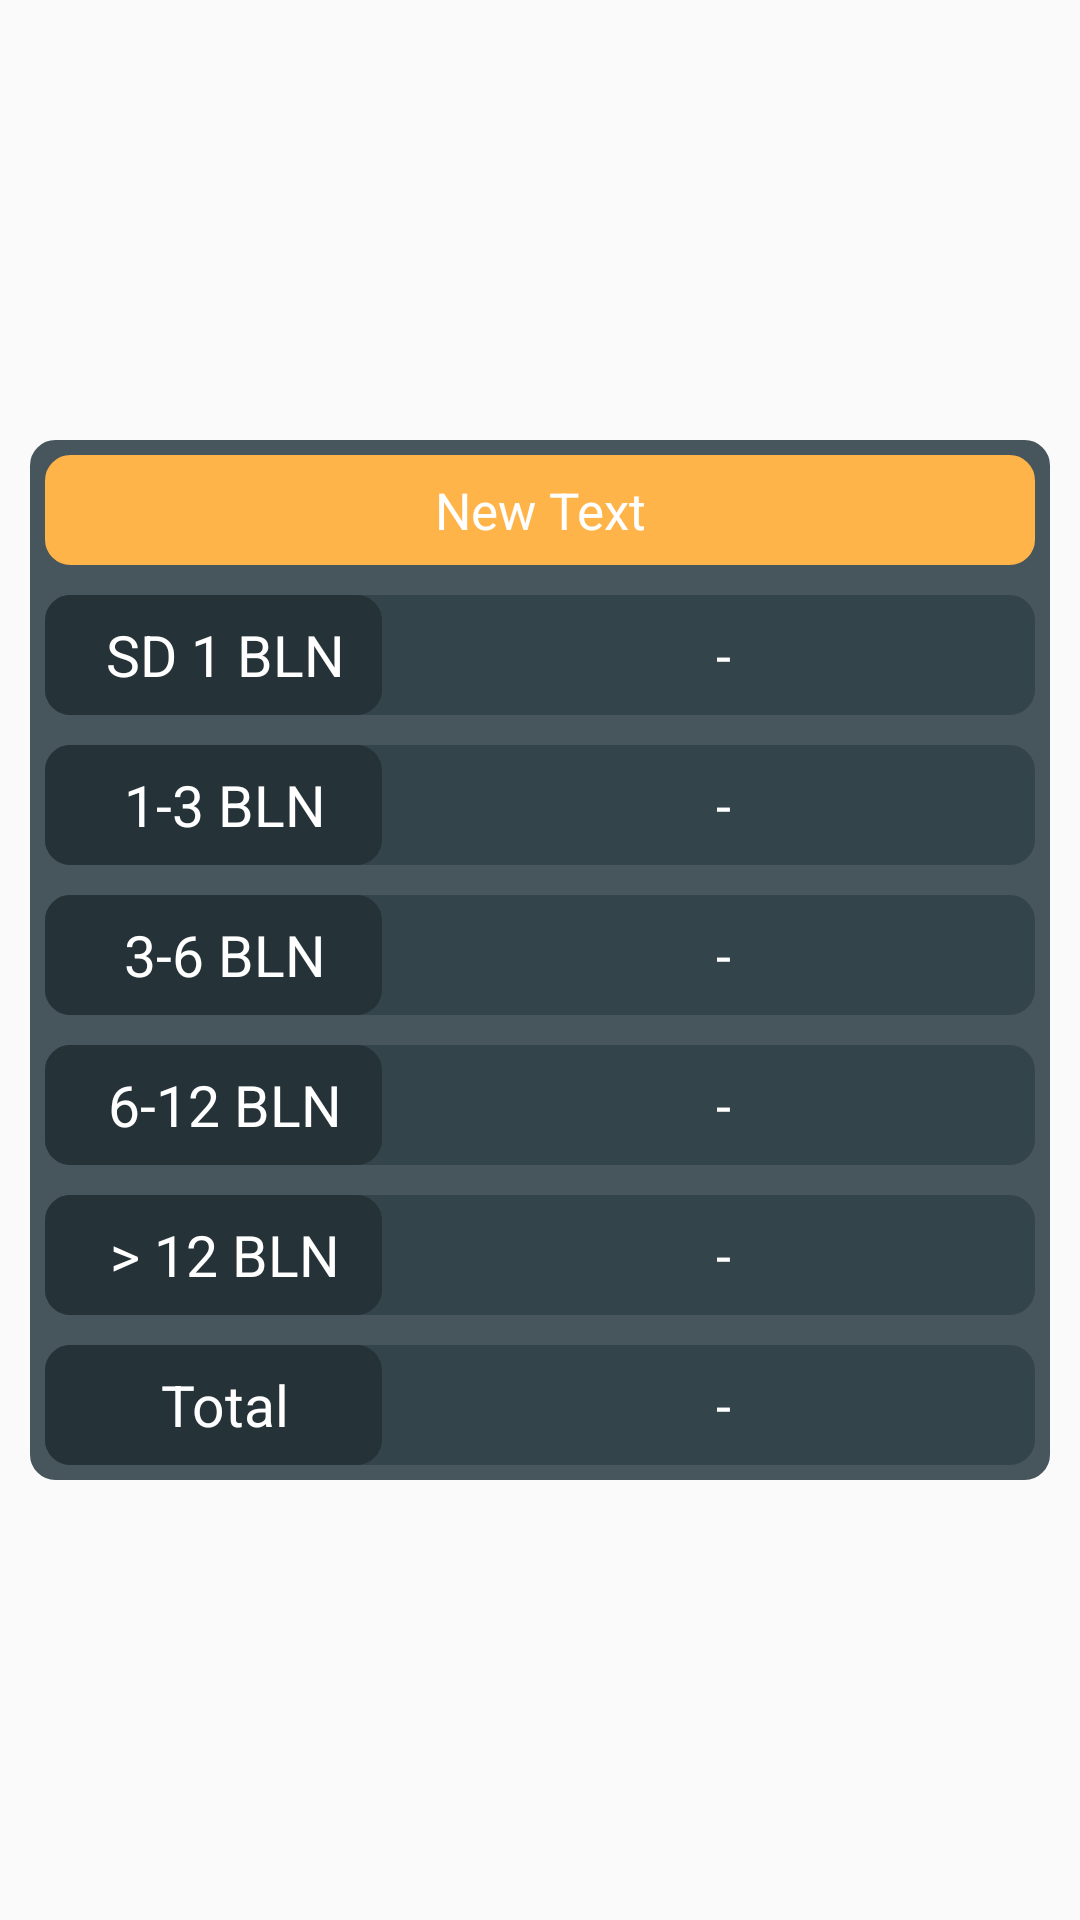

The Android layout XML behind this screen, and the referenced resources:
<!-- AndroidManifest.xml: application theme AppTheme -->
<!-- res/layout/umur_piutang_item_view.xml -->
<?xml version="1.0" encoding="utf-8"?>
<LinearLayout xmlns:android="http://schemas.android.com/apk/res/android"
    xmlns:tools="http://schemas.android.com/tools"
    android:layout_width="match_parent"
    android:layout_height="match_parent">

    <LinearLayout
        android:layout_width="match_parent"
        android:layout_height="wrap_content"
        android:orientation="vertical"
        android:layout_gravity="center"
        android:layout_margin="10dp"
        android:padding="5dp"
        android:background="@drawable/dashboard_item_container_bg">

        <TextView
            android:layout_width="match_parent"
            android:layout_height="wrap_content"
            android:paddingLeft="5dp"
            android:paddingRight="5dp"
            android:paddingTop="7dp"
            android:paddingBottom="7dp"
            android:text="New Text"
            android:textColor="#FFFFFF"
            android:textSize="17sp"
            android:background="@drawable/dashboard_item_title_bg"
            android:gravity="center"
            android:textAlignment="center"
            android:id="@+id/title_text_view" />

        <LinearLayout
            android:layout_width="match_parent"
            android:layout_height="40dp"
            android:orientation="horizontal"
            android:weightSum="10"
            android:background="@drawable/dashboard_item_container_sub_bg"
            android:layout_marginTop="10dp"
            android:padding="0dp"
            android:gravity="center_vertical">

            <TextView
                android:layout_width="90dp"
                android:layout_height="match_parent"
                android:text="SD 1 BLN"
                android:paddingLeft="8dp"
                android:layout_marginRight="10dp"
                android:background="@drawable/dashboard_item_container_sub_bg_black"
                android:textColor="#fff"
                android:layout_weight="1"
                android:gravity="center"
                android:textSize="19sp"/>

            <TextView
                android:layout_width="wrap_content"
                android:layout_height="wrap_content"
                android:textAppearance="?android:attr/textAppearanceSmall"
                android:text="-"
                tools:text="349"
                android:id="@+id/first_text_view"
                android:textColor="#fff"
                android:layout_weight="9"
                android:gravity="center"
                android:textSize="18sp"/>

        </LinearLayout>

        <LinearLayout
            android:layout_width="match_parent"
            android:layout_height="40dp"
            android:orientation="horizontal"
            android:weightSum="10"
            android:background="@drawable/dashboard_item_container_sub_bg"
            android:layout_marginTop="10dp"
            android:padding="0dp"
            android:gravity="center_vertical">

            <TextView
                android:layout_width="90dp"
                android:layout_height="match_parent"
                android:text="1-3 BLN"
                android:paddingLeft="8dp"
                android:layout_marginRight="10dp"
                android:background="@drawable/dashboard_item_container_sub_bg_black"
                android:textColor="#fff"
                android:layout_weight="1"
                android:gravity="center"
                android:textSize="19sp"/>

            <TextView
                android:layout_width="wrap_content"
                android:layout_height="wrap_content"
                android:textAppearance="?android:attr/textAppearanceSmall"
                android:text="-"
                tools:text="349"
                android:id="@+id/second_text_view"
                android:textColor="#fff"
                android:layout_weight="9"
                android:gravity="center"
                android:textSize="18sp"/>

        </LinearLayout>

        <LinearLayout
            android:layout_width="match_parent"
            android:layout_height="40dp"
            android:orientation="horizontal"
            android:weightSum="10"
            android:background="@drawable/dashboard_item_container_sub_bg"
            android:layout_marginTop="10dp"
            android:padding="0dp"
            android:gravity="center_vertical">

            <TextView
                android:layout_width="90dp"
                android:layout_height="match_parent"
                android:text="3-6 BLN"
                android:paddingLeft="8dp"
                android:layout_marginRight="10dp"
                android:background="@drawable/dashboard_item_container_sub_bg_black"
                android:textColor="#fff"
                android:layout_weight="1"
                android:gravity="center"
                android:textSize="19sp"/>

            <TextView
                android:layout_width="wrap_content"
                android:layout_height="wrap_content"
                android:textAppearance="?android:attr/textAppearanceSmall"
                android:text="-"
                tools:text="349"
                android:id="@+id/third_text_view"
                android:textColor="#fff"
                android:layout_weight="9"
                android:gravity="center"
                android:textSize="18sp"/>

        </LinearLayout>

        <LinearLayout
            android:layout_width="match_parent"
            android:layout_height="40dp"
            android:orientation="horizontal"
            android:weightSum="10"
            android:background="@drawable/dashboard_item_container_sub_bg"
            android:layout_marginTop="10dp"
            android:padding="0dp"
            android:gravity="center_vertical">

            <TextView
                android:layout_width="90dp"
                android:layout_height="match_parent"
                android:text="6-12 BLN"
                android:paddingLeft="8dp"
                android:layout_marginRight="10dp"
                android:background="@drawable/dashboard_item_container_sub_bg_black"
                android:textColor="#fff"
                android:layout_weight="1"
                android:gravity="center"
                android:textSize="19sp"/>

            <TextView
                android:layout_width="wrap_content"
                android:layout_height="wrap_content"
                android:textAppearance="?android:attr/textAppearanceSmall"
                android:text="-"
                tools:text="349"
                android:id="@+id/fourth_text_view"
                android:textColor="#fff"
                android:layout_weight="9"
                android:gravity="center"
                android:textSize="18sp"/>

        </LinearLayout>

        <LinearLayout
            android:layout_width="match_parent"
            android:layout_height="40dp"
            android:orientation="horizontal"
            android:weightSum="10"
            android:background="@drawable/dashboard_item_container_sub_bg"
            android:layout_marginTop="10dp"
            android:padding="0dp"
            android:gravity="center_vertical">

            <TextView
                android:layout_width="90dp"
                android:layout_height="match_parent"
                android:text="> 12 BLN"
                android:paddingLeft="8dp"
                android:layout_marginRight="10dp"
                android:background="@drawable/dashboard_item_container_sub_bg_black"
                android:textColor="#fff"
                android:layout_weight="1"
                android:gravity="center"
                android:textSize="19sp"/>

            <TextView
                android:layout_width="wrap_content"
                android:layout_height="wrap_content"
                android:textAppearance="?android:attr/textAppearanceSmall"
                android:text="-"
                tools:text="349"
                android:id="@+id/fifth_text_view"
                android:textColor="#fff"
                android:layout_weight="9"
                android:gravity="center"
                android:textSize="18sp"/>

        </LinearLayout>

        <LinearLayout
            android:layout_width="match_parent"
            android:layout_height="40dp"
            android:orientation="horizontal"
            android:weightSum="10"
            android:background="@drawable/dashboard_item_container_sub_bg"
            android:layout_marginTop="10dp"
            android:padding="0dp"
            android:gravity="center_vertical">

            <TextView
                android:layout_width="90dp"
                android:layout_height="match_parent"
                android:text="Total"
                android:paddingLeft="8dp"
                android:layout_marginRight="10dp"
                android:background="@drawable/dashboard_item_container_sub_bg_black"
                android:textColor="#fff"
                android:layout_weight="1"
                android:gravity="center"
                android:textSize="19sp"/>

            <TextView
                android:layout_width="wrap_content"
                android:layout_height="wrap_content"
                android:textAppearance="?android:attr/textAppearanceSmall"
                android:text="-"
                tools:text="349"
                android:id="@+id/total_text_view"
                android:textColor="#fff"
                android:layout_weight="9"
                android:gravity="center"
                android:textSize="18sp"/>

        </LinearLayout>

    </LinearLayout>

</LinearLayout>
<!-- resources referenced by this layout -->
<resources>
  <!-- drawable dashboard_item_container_bg (drawable) -->
  <?xml version="1.0" encoding="utf-8"?>
  <selector xmlns:android="http://schemas.android.com/apk/res/android" >
  
      <item >
          <shape android:shape="rectangle"  >
              <corners android:radius="8dp" />
              <stroke android:width="1dip" android:color="#47555C" />
              <gradient android:angle="-90" android:startColor="#47555C" android:endColor="#47555C" />
          </shape>
      </item>
  </selector>
  <!-- drawable dashboard_item_container_sub_bg (drawable) -->
  <?xml version="1.0" encoding="utf-8"?>
  <selector xmlns:android="http://schemas.android.com/apk/res/android" >
  
      <item >
          <shape android:shape="rectangle"  >
              <corners android:radius="8dp" />
              <stroke android:width="1dip" android:color="#34444B" />
              <gradient android:angle="-90" android:startColor="#34444B" android:endColor="#34444B" />
          </shape>
      </item>
  </selector>
  <!-- drawable dashboard_item_container_sub_bg_black (drawable) -->
  <?xml version="1.0" encoding="utf-8"?>
  <selector xmlns:android="http://schemas.android.com/apk/res/android" >
  
      <item >
          <shape android:shape="rectangle"  >
              <corners android:radius="8dp" />
              <stroke android:width="1dip" android:color="#253237" />
              <gradient android:angle="-90" android:startColor="#253237" android:endColor="#253237" />
          </shape>
      </item>
  </selector>
  <!-- drawable dashboard_item_title_bg (drawable) -->
  <?xml version="1.0" encoding="utf-8"?>
  <selector xmlns:android="http://schemas.android.com/apk/res/android" >
  
      <item >
          <shape android:shape="rectangle"  >
              <corners android:radius="8dp" />
              <stroke android:width="1dip" android:color="#FFB449" />
              <gradient android:angle="-90" android:startColor="#FFB449" android:endColor="#FFB449" />
          </shape>
      </item>
  </selector>
  <style name="AppTheme" parent="Theme.AppCompat.Light.NoActionBar">
          
          <item name="colorPrimary">@color/colorPrimary</item>
          <item name="colorPrimaryDark">@color/colorPrimaryDark</item>
          <item name="colorAccent">@color/colorAccent</item>
          <item name="actionMenuTextColor">@color/white</item>
          <item name="android:actionMenuTextColor">@color/white</item>
      </style>
  <color name="colorPrimary">#00A6E2</color>
  <color name="colorPrimaryDark">#2E3C42</color>
  <color name="colorAccent">#FF4081</color>
  <color name="white">#FFF</color>
</resources>
